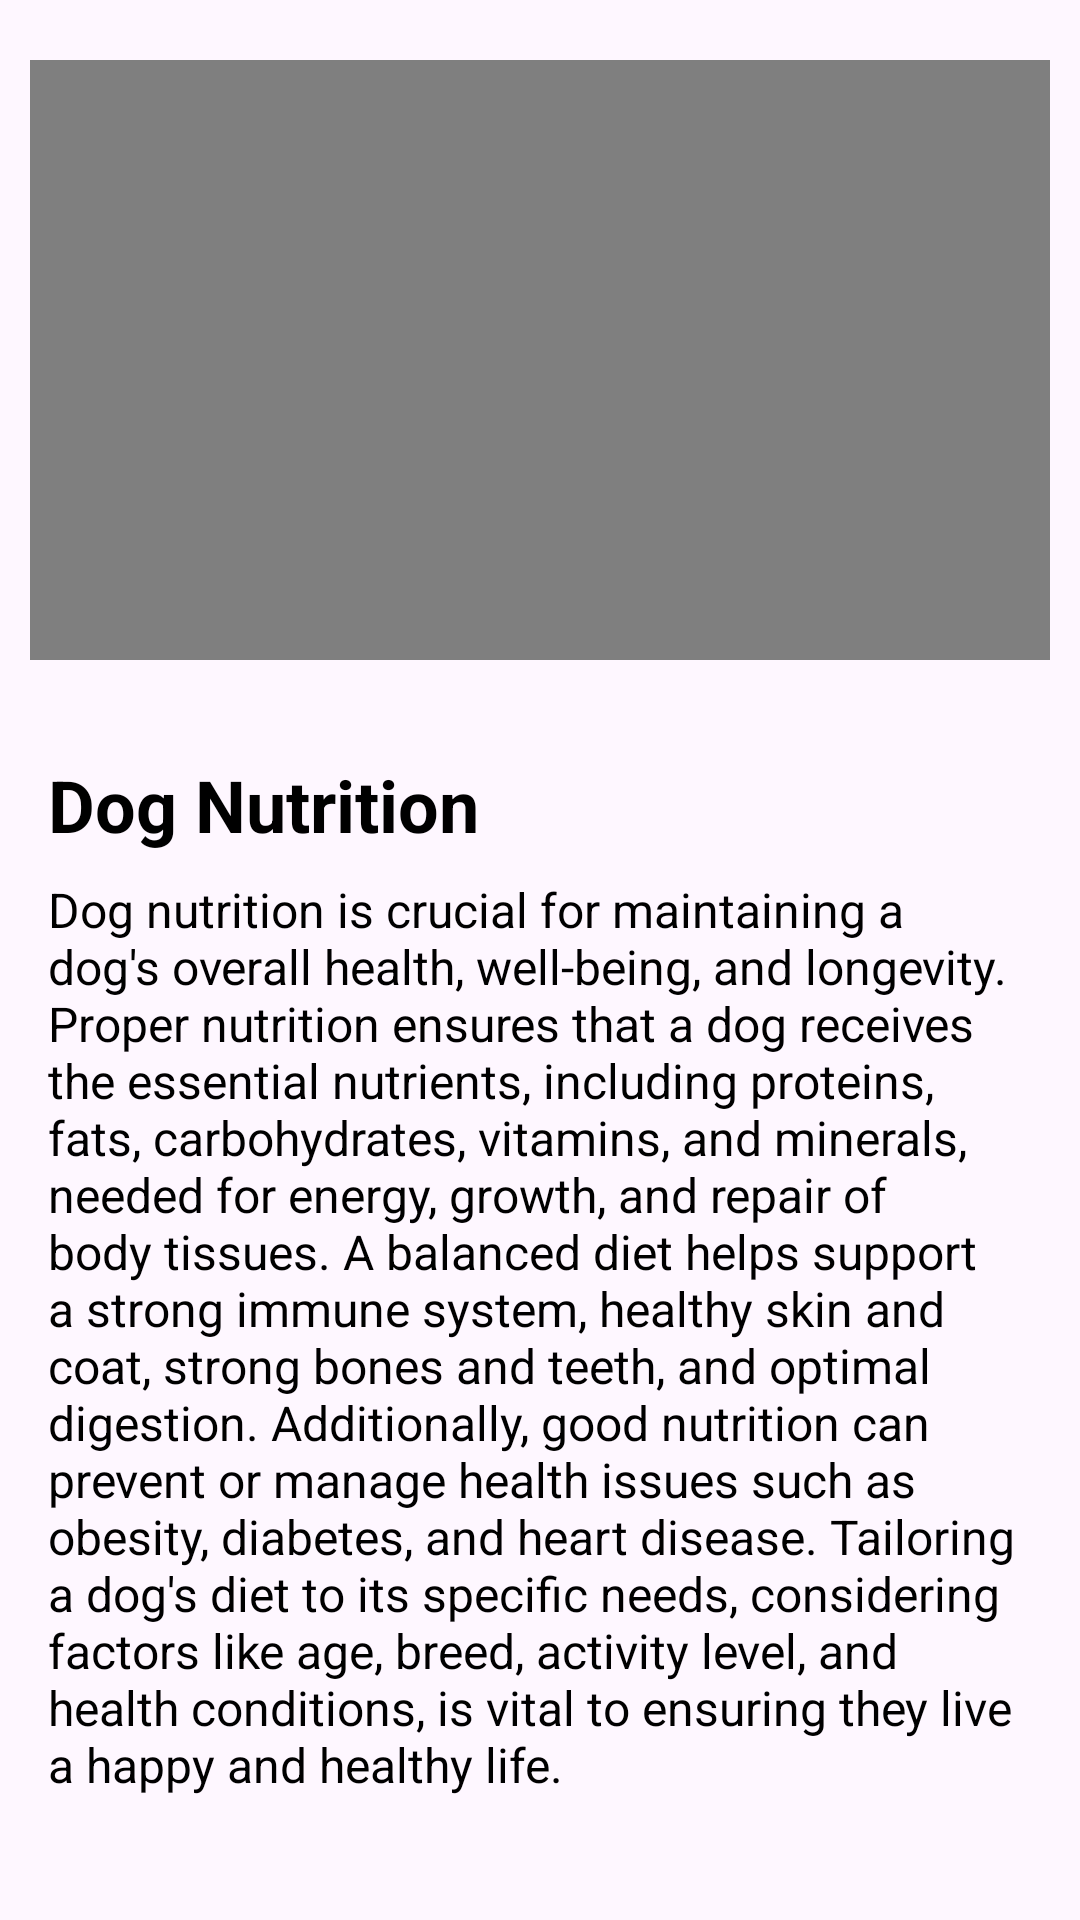

This screen was rendered from an Android layout file. Write that file and the resources it references.
<!-- AndroidManifest.xml: application theme Theme.Petzybyimash -->
<!-- res/layout/activity_article.xml -->
<?xml version="1.0" encoding="utf-8"?>
<androidx.constraintlayout.widget.ConstraintLayout xmlns:android="http://schemas.android.com/apk/res/android"
    xmlns:app="http://schemas.android.com/apk/res-auto"
    xmlns:tools="http://schemas.android.com/tools"
    android:id="@+id/main"
    android:layout_width="match_parent"
    android:layout_height="match_parent"
    tools:context=".Activity.ArticleActivity">

    
    <ImageButton
        android:id="@+id/backButton"
        android:layout_width="wrap_content"
        android:layout_height="wrap_content"
        android:background="?attr/selectableItemBackgroundBorderless"
        android:contentDescription="Back"
        android:src="@drawable/arrow"
        app:layout_constraintStart_toStartOf="parent"
        app:layout_constraintTop_toTopOf="parent"
        android:layout_margin="10dp"/>

    
    <VideoView
        android:id="@+id/videoView"
        android:layout_width="0dp"
        android:layout_height="200dp"
        android:layout_marginTop="16dp"
        app:layout_constraintTop_toBottomOf="@id/backButton"
        app:layout_constraintStart_toStartOf="parent"
        app:layout_constraintEnd_toEndOf="parent"
        android:layout_margin="10dp"/>

    
    <ScrollView
        android:layout_width="0dp"
        android:layout_height="0dp"
        android:layout_marginTop="16dp"
        app:layout_constraintTop_toBottomOf="@id/videoView"
        app:layout_constraintBottom_toBottomOf="parent"
        app:layout_constraintStart_toStartOf="parent"
        app:layout_constraintEnd_toEndOf="parent">

        <LinearLayout
            android:layout_width="match_parent"
            android:layout_height="wrap_content"
            android:orientation="vertical"
            android:padding="16dp">

            <TextView
                android:id="@+id/articleTitle"
                android:layout_width="match_parent"
                android:layout_height="wrap_content"
                android:text="Dog Nutrition"
                android:textSize="24sp"
                android:textStyle="bold"
                android:textColor="@android:color/black"
                android:layout_marginBottom="8dp"/>

            <TextView
                android:id="@+id/articleContent"
                android:layout_width="match_parent"
                android:layout_height="wrap_content"
                android:text="Dog nutrition is crucial for maintaining a dog's overall health, well-being, and longevity. Proper nutrition ensures that a dog receives the essential nutrients, including proteins, fats, carbohydrates, vitamins, and minerals, needed for energy, growth, and repair of body tissues. A balanced diet helps support a strong immune system, healthy skin and coat, strong bones and teeth, and optimal digestion. Additionally, good nutrition can prevent or manage health issues such as obesity, diabetes, and heart disease. Tailoring a dog's diet to its specific needs, considering factors like age, breed, activity level, and health conditions, is vital to ensuring they live a happy and healthy life."
                android:textSize="16sp"
                android:textColor="@android:color/black"/>
        </LinearLayout>
    </ScrollView>

</androidx.constraintlayout.widget.ConstraintLayout>
<!-- resources referenced by this layout -->
<resources>
  <style name="Theme.Petzybyimash" parent="Base.Theme.Petzybyimash" />
  <style name="Base.Theme.Petzybyimash" parent="Theme.Material3.DayNight.NoActionBar">
          
          
      </style>
</resources>
